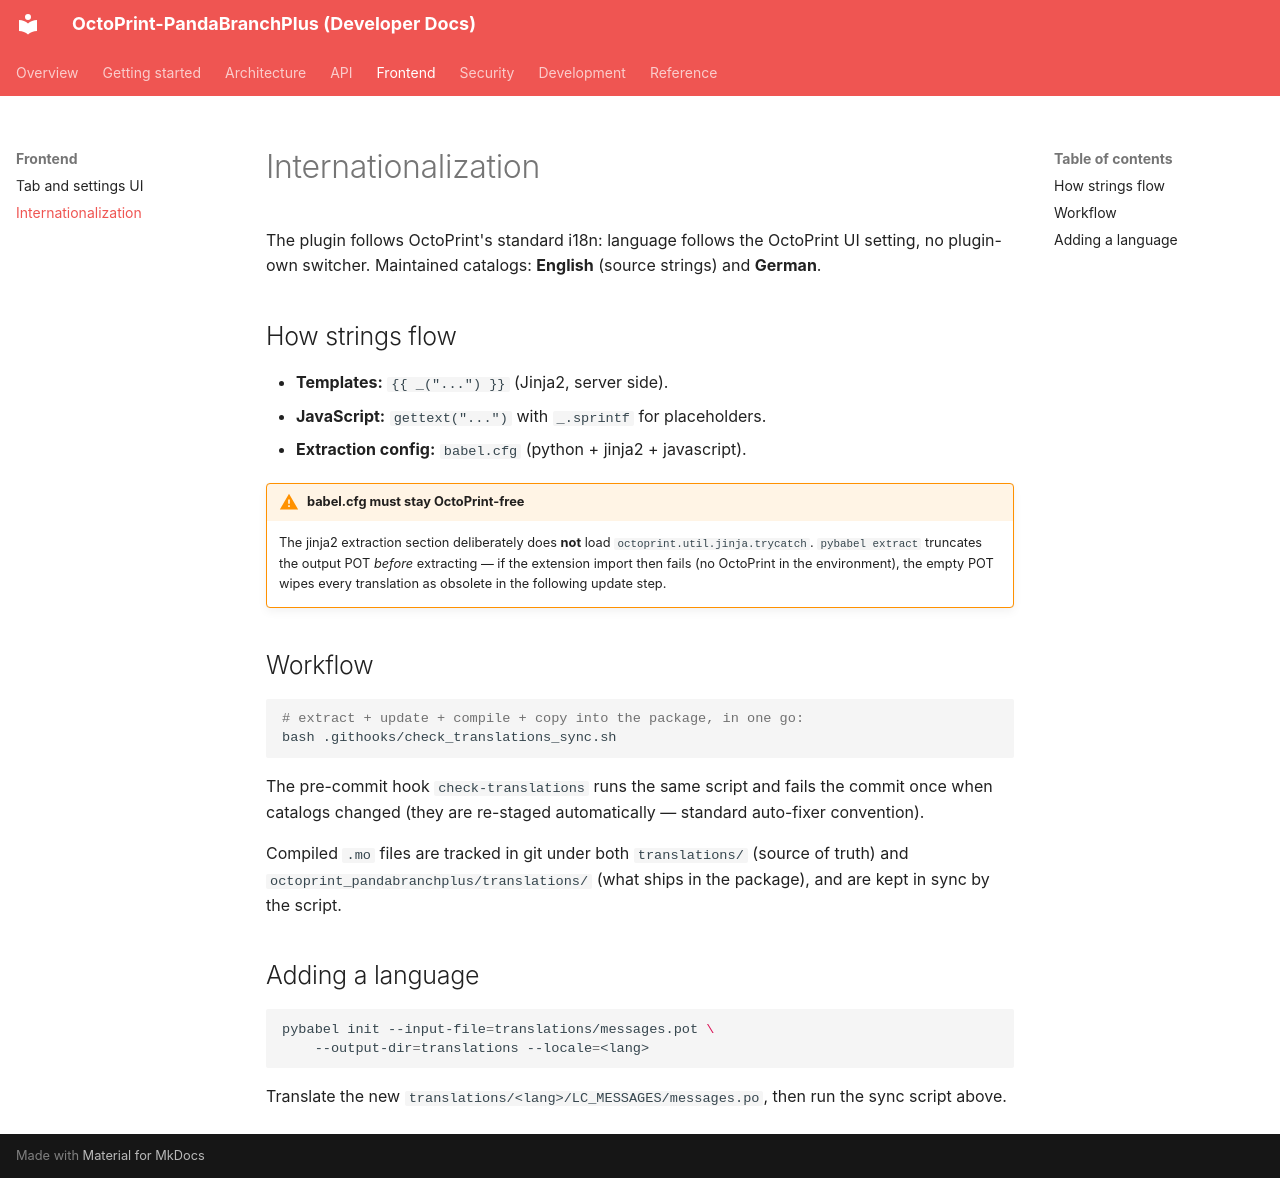

repository: Ajimaru/OctoPrint-PandaBranchPlus · page: frontend/i18n/index.html · generator: mkdocs

# Internationalization

The plugin follows OctoPrint's standard i18n: language follows the OctoPrint
UI setting, no plugin-own switcher. Maintained catalogs: **English** (source
strings) and **German**.

## How strings flow

- **Templates:** `{{ _("...") }}` (Jinja2, server side).
- **JavaScript:** `gettext("...")` with `_.sprintf` for placeholders.
- **Extraction config:** `babel.cfg` (python + jinja2 + javascript).

!!! warning "babel.cfg must stay OctoPrint-free"
    The jinja2 extraction section deliberately does **not** load
    `octoprint.util.jinja.trycatch`. `pybabel extract` truncates the output
    POT _before_ extracting — if the extension import then fails (no
    OctoPrint in the environment), the empty POT wipes every translation as
    obsolete in the following update step.

## Workflow

```bash
# extract + update + compile + copy into the package, in one go:
bash .githooks/check_translations_sync.sh
```

The pre-commit hook `check-translations` runs the same script and fails the
commit once when catalogs changed (they are re-staged automatically —
standard auto-fixer convention).

Compiled `.mo` files are tracked in git under both `translations/` (source
of truth) and `octoprint_pandabranchplus/translations/` (what ships in the
package), and are kept in sync by the script.

## Adding a language

```bash
pybabel init --input-file=translations/messages.pot \
    --output-dir=translations --locale=<lang>
```

Translate the new `translations/<lang>/LC_MESSAGES/messages.po`, then run the
sync script above.
